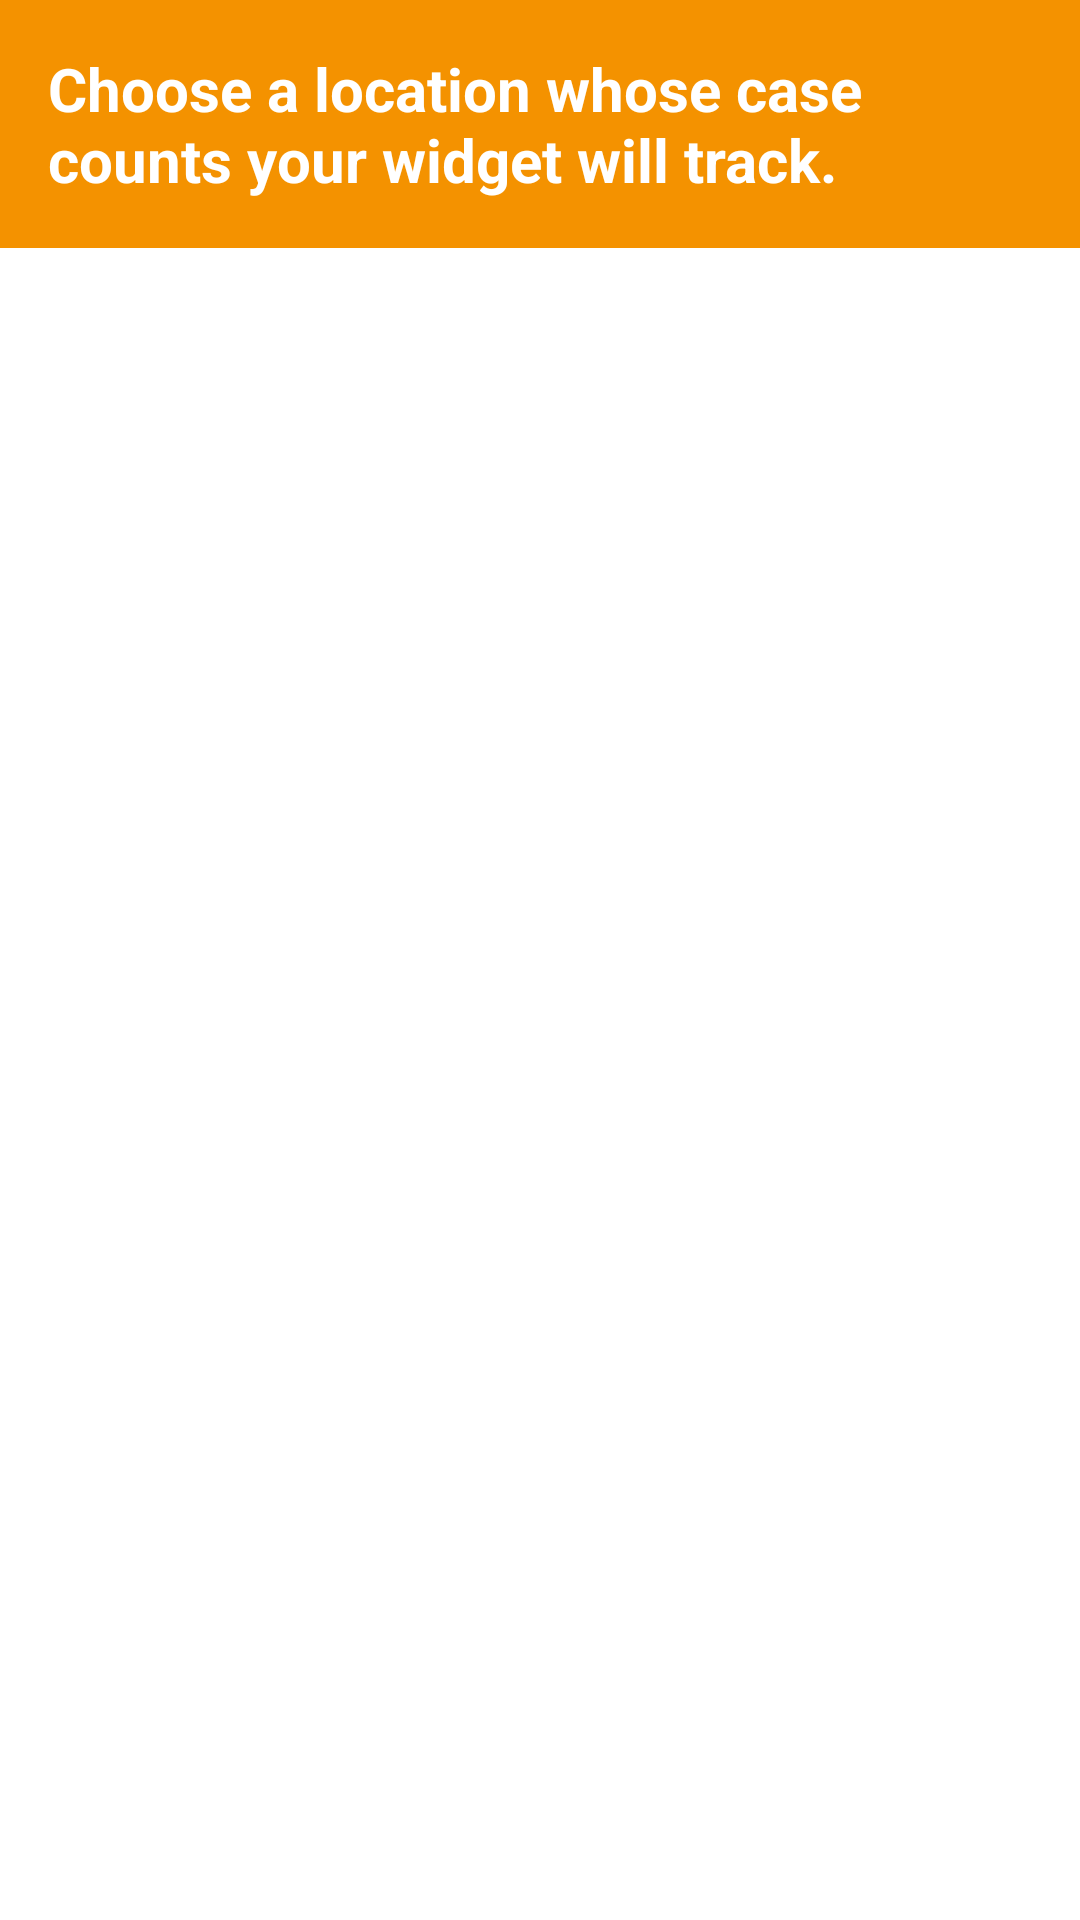

Layout XML and referenced resources for this Android screen:
<!-- AndroidManifest.xml: application theme Theme.OC19 -->
<!-- res/layout/activity_oc19_config.xml -->
<?xml version="1.0" encoding="utf-8"?>
<LinearLayout xmlns:android="http://schemas.android.com/apk/res/android"
    xmlns:app="http://schemas.android.com/apk/res-auto"
    xmlns:tools="http://schemas.android.com/tools"
    android:layout_width="match_parent"
    android:layout_height="match_parent"
    android:orientation="vertical"
    tools:context=".OC19ConfigActivity">
    <TextView
        android:padding="16dp"
        android:layout_width="match_parent"
        android:layout_height="wrap_content"
        android:background="@color/orange_500"
        android:textColor="@color/white"
        android:textSize="@dimen/date"
        android:textStyle="bold"
        android:text="@string/select_widget_config"/>
    <FrameLayout
        android:layout_width="match_parent"
        android:layout_height="match_parent"
        android:paddingStart="16dp"
        android:paddingLeft="16dp"
        tools:ignore="RtlSymmetry">
        <androidx.recyclerview.widget.RecyclerView
            android:id="@+id/oc19_config_cityList"
            android:layout_width="match_parent"
            android:layout_height="match_parent"
            android:scrollbars="vertical"
            app:layoutManager="LinearLayoutManager"/>
    </FrameLayout>
</LinearLayout>
<!-- resources referenced by this layout -->
<resources>
  <color name="orange_500">#FFF49200</color>
  <color name="white">#FFFFFFFF</color>
  <dimen name="date">18sp</dimen>
  <string name="select_widget_config">Choose a location whose case counts your widget will track.</string>
  <style name="Theme.OC19" parent="Theme.MaterialComponents.DayNight.DarkActionBar">
          
          <item name="colorPrimary">@color/orange_500</item>
          <item name="colorPrimaryVariant">@color/orange_700</item>
          <item name="colorOnPrimary">@color/white</item>
          
          <item name="colorSecondary">@color/teal_200</item>
          <item name="colorSecondaryVariant">@color/teal_700</item>
          <item name="colorOnSecondary">@color/black</item>
          
          <item name="android:statusBarColor" tools:targetApi="l">?attr/colorPrimaryVariant</item>
          
      </style>
  <color name="orange_700">#FFF46A00</color>
  <color name="teal_200">#FF03DAC5</color>
  <color name="teal_700">#FF018786</color>
  <color name="black">#FF000000</color>
</resources>
